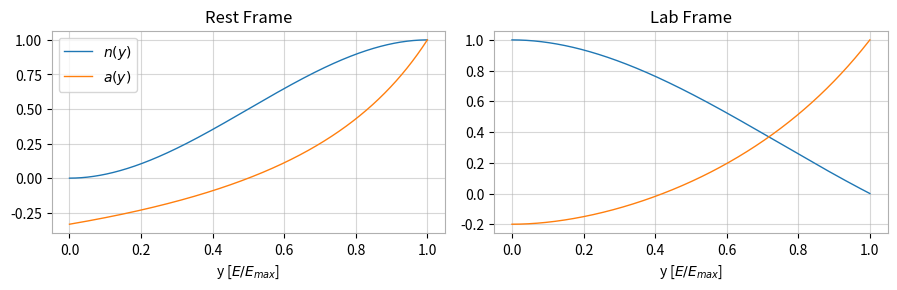

Here is the Python script that generated this plot: (Note: this script raises an exception after producing the figure.)
#!/bin/python

import sys
import numpy as np
import matplotlib as mpl
import matplotlib.pyplot as plt

def main():

    # mpl.style.use('presentation')

    mpl.rcParams['figure.figsize'] = (9, 3)
    mpl.rcParams['figure.dpi'] = 220

    mpl.rcParams['lines.linewidth'] = 1.0
    mpl.rcParams['lines.markersize'] = 2.0
    
    mpl.rcParams['grid.color'] = '#b0b0b0'
    mpl.rcParams['axes.facecolor'] = 'white'
    mpl.rcParams['axes.edgecolor'] = '#b0b0b0'

    y = np.linspace(0, 1, 10001)

    # Distributions in the muon rest frame.
    n_rest = y * y * (3 - 2 * y)
    a_rest = (2 * y - 1) / (3 - 2 * y)

    # And the lab frame.
    n_lab = (y - 1) * (4 * y**2 - 5 * y - 5) / 5
    a_lab = (-8 * y**2 + y + 1) / (4 * y**2 - 5 * y - 5)

    # Plot the rest frame.
    plt.subplot(1, 2, 1)
    plt.plot(y, n_rest, label=r'$n(y)$')
    plt.plot(y, a_rest, label=r'$a(y)$')

    plt.title('Rest Frame')
    plt.xlabel(r'y [$E/E_{max}$]')
    plt.grid(alpha=0.5)
    plt.legend()

    # And, the lab frame.
    plt.subplot(1, 2, 2)
    plt.plot(y, n_lab, label='N')
    plt.plot(y, a_lab, label='A')

    plt.title('Lab Frame')
    plt.xlabel(r'y [$E/E_{max}$]')
    plt.grid(alpha=0.5)

    plt.tight_layout()
    plt.savefig('fig/muon-decay-distributions.pdf')

    # Make similar plots with the FoM included now.
    fom = n_lab * a_lab * np.abs(a_lab)
    fom_lo = fom.cumsum()
    fom_hi = fom[::-1].cumsum()[::-1]

    plt.clf()
    plt.subplot(1, 2, 1)
    plt.plot(y, n_lab, label=r'$a(y)$')
    plt.plot(y, a_lab, label=r'$n(y)$')

    plt.title('Muon Decay Attributes')
    plt.xlabel(r'y [$E/E_{max}$]')
    plt.grid(alpha=0.5)
    plt.legend()

    plt.subplot(1, 2, 2)
    plt.plot(y, fom_lo / fom_hi.max(), label=r'$\int_0^y n(y)a^2(y) dy$')
    plt.plot(y, fom_hi / fom_hi.max(), label=r'$\int_y^1 n(y)a^2(y) dy$')

    plt.title('Spin Correlation Figure of Merit')
    plt.xlabel(r'y [$E/E_{max}$]')
    plt.ylim([-1.1, 1.1])
    plt.grid(alpha=0.5)
    plt.legend()

    plt.tight_layout()
    plt.savefig('fig/muon-precession-fom.pdf')

    return 0

if __name__ == '__main__':
    sys.exit(main())